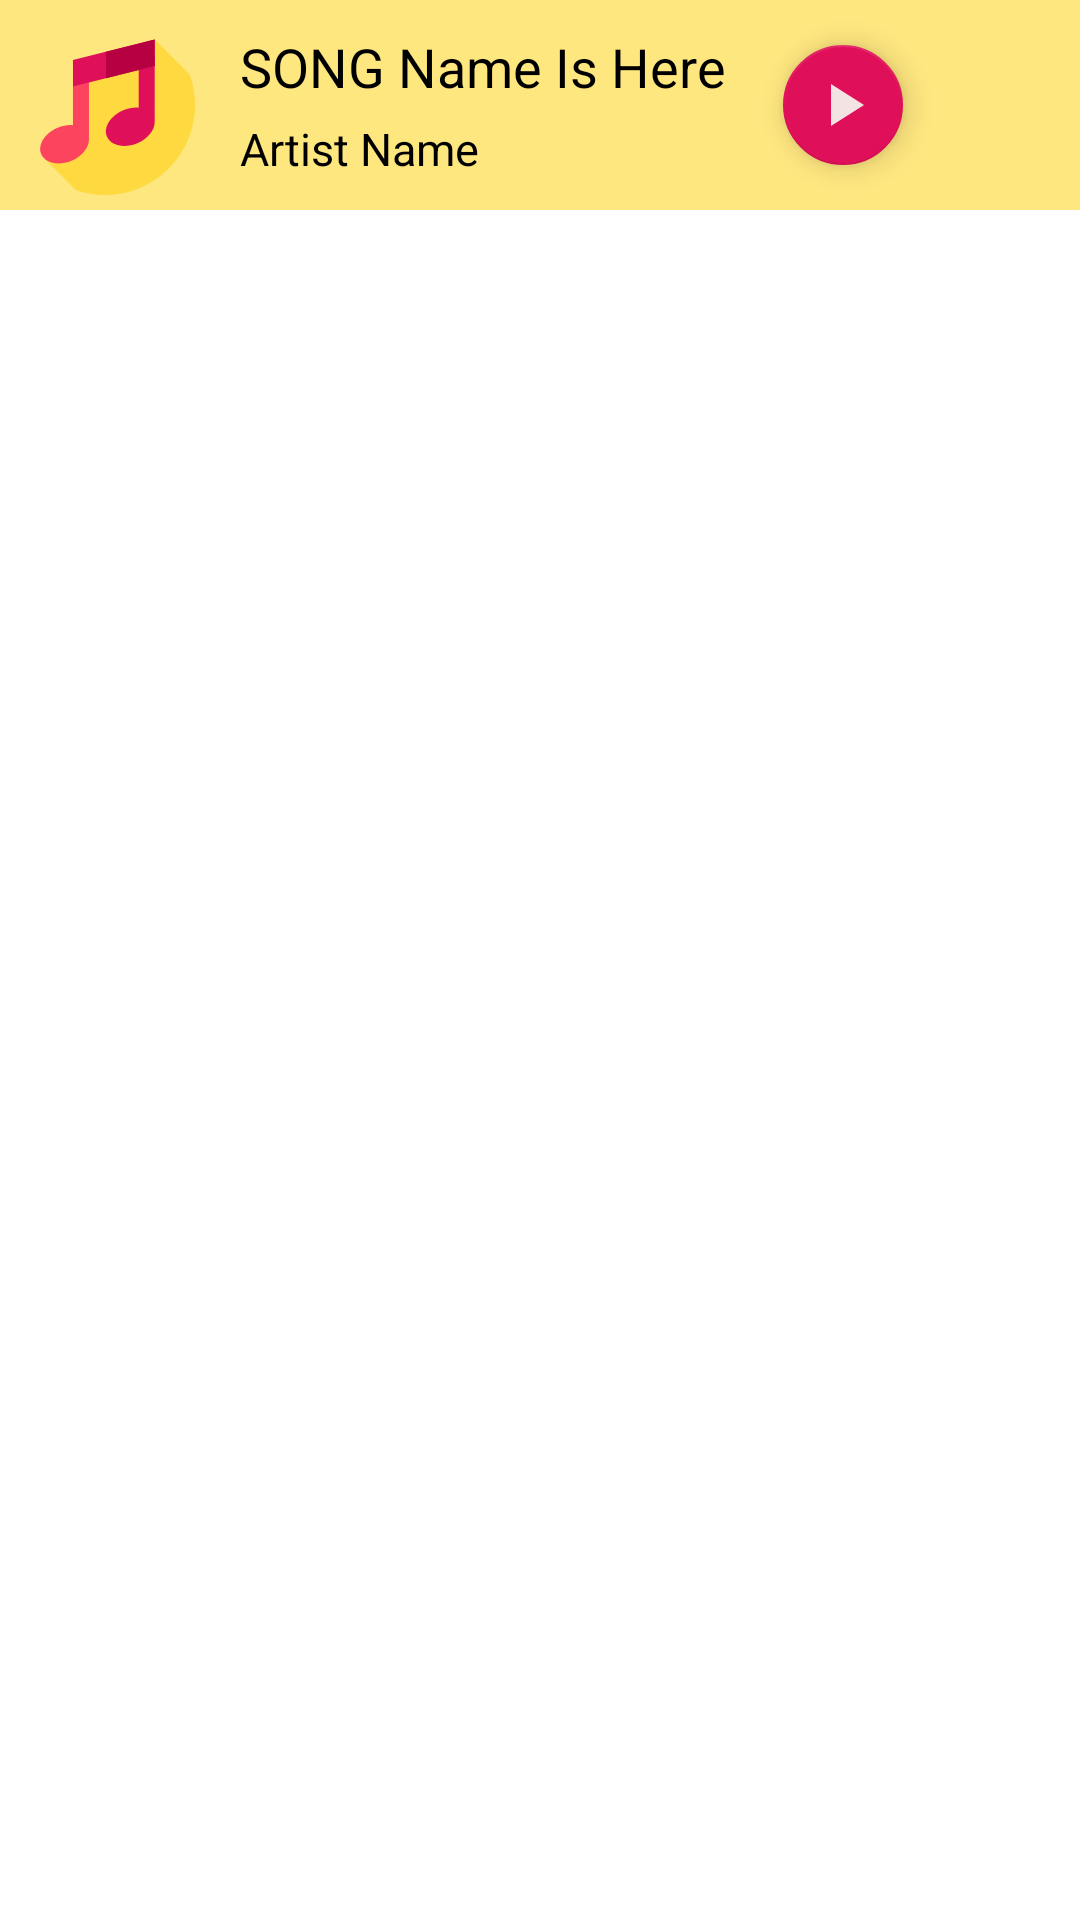

Produce the Android XML layout that renders to this screen, including the resource entries it uses.
<!-- AndroidManifest.xml: application theme Theme.APNAMusicPlayer -->
<!-- res/layout/fragment_nowplaying.xml -->
<?xml version="1.0" encoding="utf-8"?>
<FrameLayout xmlns:android="http://schemas.android.com/apk/res/android"
    xmlns:tools="http://schemas.android.com/tools"
    android:layout_width="match_parent"
    android:layout_height="wrap_content"
    xmlns:app="http://schemas.android.com/apk/res-auto"
    tools:context=".nowplayingFragment">

  <RelativeLayout
      android:layout_width="match_parent"
      android:layout_height="wrap_content"
      android:id="@+id/caardBottm"
      android:background="#ffe780"
      android:padding="5dp">

      <ImageView
          android:layout_width="60dp"
          android:layout_height="60dp"
          android:src="@drawable/maja"
          android:id="@+id/bottom_album_art"
          android:scaleType="centerCrop"/>

      <ImageView
          android:layout_width="30dp"
          android:layout_height="30dp"
          android:id="@+id/skip_next_bottom"
          android:src="@drawable/ic_baseline_skip_next_24"
          android:layout_alignParentEnd="true"
          android:layout_centerVertical="true"
          android:layout_marginEnd="10dp"/>

      <com.google.android.material.floatingactionbutton.FloatingActionButton
          android:layout_width="wrap_content"
          android:layout_height="wrap_content"
          android:src="@drawable/ic_baseline_play_arrow_24"
          android:layout_toStartOf="@+id/skip_next_bottom"
          android:layout_marginEnd="10dp"
          app:fabSize="mini"
          android:layout_centerVertical="true"
          android:id="@+id/play_pause_miniplayer"/>

      <TextView
          android:layout_width="wrap_content"
          android:layout_height="wrap_content"
          android:id="@+id/song_name_miniPlayer"
          android:text="SONG Name Is Here"
          android:textColor="#000000"
          android:layout_marginTop="5dp"
          android:layout_marginStart="15dp"
          android:layout_toEndOf="@+id/bottom_album_art"
          android:textSize="18sp"
          android:maxLines="1"
          android:layout_toStartOf="@id/play_pause_miniplayer" />

      <TextView
          android:layout_width="wrap_content"
          android:layout_height="wrap_content"
          android:id="@+id/song_artist_miniPlayer"
          android:text="Artist Name"
          android:textColor="#000000"

          android:layout_marginTop="5dp"
          android:layout_marginStart="15dp"
          android:layout_toEndOf="@+id/bottom_album_art"
          android:layout_below="@id/song_name_miniPlayer"
          android:textSize="15sp"
          android:maxLines="1"
          android:layout_toStartOf="@id/play_pause_miniplayer" />





  </RelativeLayout>

</FrameLayout>
<!-- resources referenced by this layout -->
<resources>
  <!-- drawable ic_baseline_play_arrow_24 (drawable) -->
  <vector xmlns:android="http://schemas.android.com/apk/res/android"
      android:width="24dp"
      android:height="24dp"
      android:viewportWidth="24"
      android:viewportHeight="24"
  
      >
    <path
        android:fillColor="@color/white"
        android:pathData="M8,5v14l11,-7z"/>
  </vector>
  <!-- drawable maja (drawable) -->
  <?xml version="1.0" encoding="utf-8"?>
  <vector xmlns:android="http://schemas.android.com/apk/res/android"
      android:width="512dp"
      android:height="512dp"
      android:viewportWidth="512"
      android:viewportHeight="512">
  
      <path
          android:fillColor="#ffe780"
          android:pathData="M256,0 C397.385,0,512,114.615,512,256 C512,397.385,397.385,512,256,512
  C114.615,512,0,397.385,0,256 C0,114.615,114.615,0,256,0 Z" />
      <path
          android:fillColor="#fed940"
          android:pathData="M512,256 C512,225.49,506.652,196.232,496.86,169.098 L397.333,69.571 L201,168.828
  L171,372.603 L85.008,409.732 L173.788,498.512
  C199.591,507.257,227.242,512,256,512 C397.385,512,512,397.385,512,256 Z" />
      <path
          android:fillColor="#fc445f"
          android:pathData="M210.36,168.828 L164.889,168.828 L164.889,313.375
  C151.359,312.188,136.169,314.504,121.291,320.761
  C84.609,336.189,63.717,369.727,74.628,395.67 S124.121,430.138,160.803,414.71
  C190.718,402.128,210.124,377.503,210.35,354.774 L210.359,354.774
  L210.359,168.828 Z" />
      <path
          android:fillColor="#e00f5a"
          android:pathData="M397.333,110.732 L351.862,110.732 L351.862,263.582
  C338.332,262.395,323.142,264.71,308.264,270.968
  C271.582,286.396,250.69,319.934,261.601,345.877 S311.094,380.345,347.776,364.917
  C377.691,352.335,397.097,327.71,397.324,304.981 L397.333,304.981 Z" />
      <path
          android:fillColor="#e00f5a"
          android:pathData="M397.333,145.334 L164.889,203.653 L164.889,127.89 L397.333,69.571 Z" />
      <path
          android:fillColor="#b70042"
          android:pathData="M397.33,69.57 L397.33,145.33 L258.71,180.11 L258.71,104.35 Z" />
  </vector>
  <style name="Theme.APNAMusicPlayer" parent="Theme.MaterialComponents.DayNight">
          
          <item name="colorPrimary">@color/purple_500</item>
          <item name="colorPrimaryVariant">@color/purple_700</item>
          <item name="colorOnPrimary">@color/white</item>
          
          <item name="colorSecondary">@color/teal_200</item>
          <item name="colorSecondaryVariant">@color/teal_700</item>
          <item name="colorOnSecondary">@color/black</item>
          
          <item name="android:statusBarColor" tools:targetApi="l">?attr/colorPrimaryVariant</item>
          
  
      </style>
  <color name="white">#121111</color>
  <color name="purple_500">#fed940</color>
  <color name="purple_700">#4F565E</color>
  <color name="teal_200">#e00f5a</color>
  <color name="teal_700">#fed940</color>
  <color name="black">#F3E3E3</color>
</resources>
